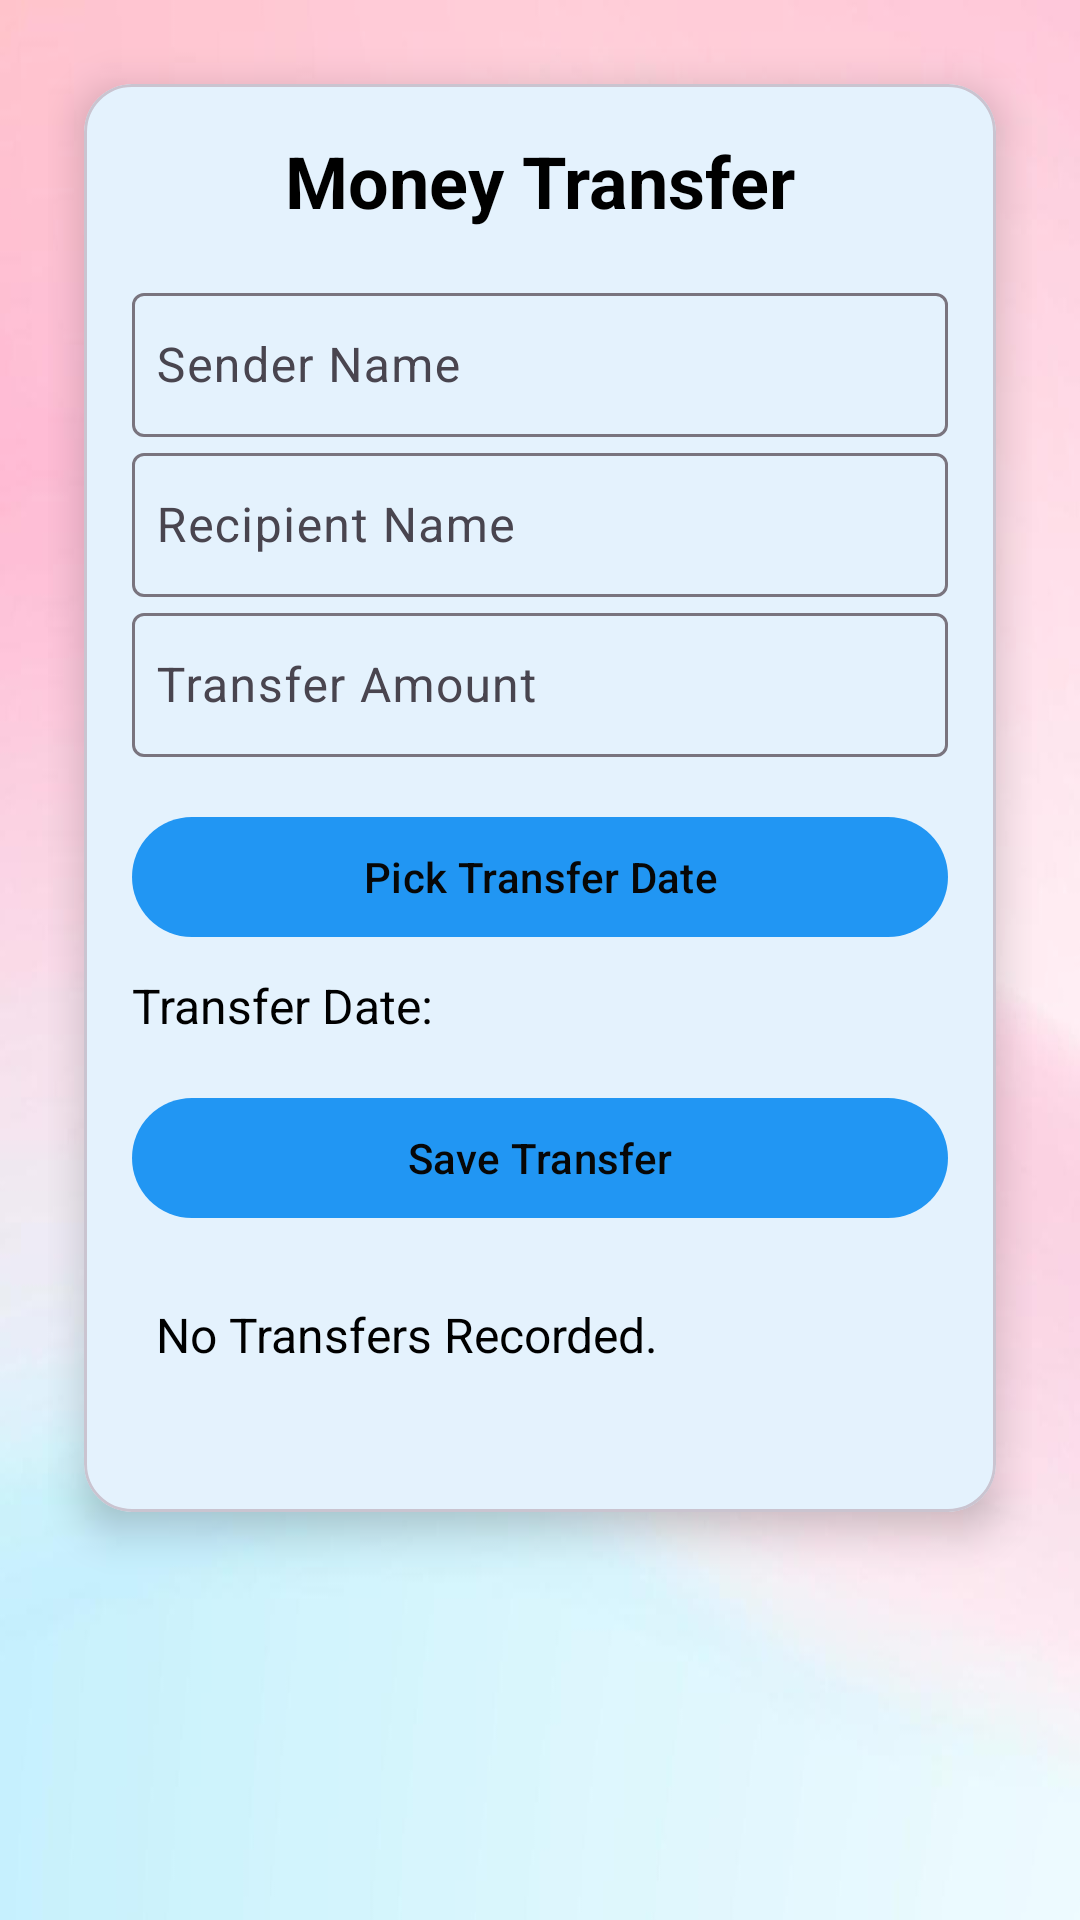

Write the Android layout XML for this screen, with the resource values it uses.
<!-- AndroidManifest.xml: application theme Theme.CashTracker -->
<!-- res/layout/fragment_money_transfer.xml -->
<?xml version="1.0" encoding="utf-8"?>
<ScrollView xmlns:android="http://schemas.android.com/apk/res/android"
    xmlns:app="http://schemas.android.com/apk/res-auto"
    android:layout_width="match_parent"
    android:layout_height="match_parent"
    android:background="@drawable/img_1"
    android:padding="16dp">

    <com.google.android.material.card.MaterialCardView
        android:layout_width="match_parent"
        android:layout_height="wrap_content"
        android:maxHeight="800dp"
        android:layout_margin="12dp"
        app:cardCornerRadius="16dp"
        app:cardElevation="8dp"
        android:backgroundTint="@android:color/white">

        <LinearLayout
            android:layout_width="match_parent"
            android:layout_height="476dp"
            android:orientation="vertical"
            android:padding="16dp">

            <TextView
                android:layout_width="match_parent"
                android:layout_height="wrap_content"
                android:gravity="center"
                android:paddingBottom="16dp"
                android:text="Money Transfer"
                android:textColor="@android:color/black"
                android:textSize="24sp"
                android:textStyle="bold" />

            <com.google.android.material.textfield.TextInputLayout
                android:layout_width="match_parent"
                android:layout_height="wrap_content"
                android:hint="Sender Name">

                <com.google.android.material.textfield.TextInputEditText
                    android:id="@+id/edit_sender"
                    android:layout_width="match_parent"
                    android:layout_height="48dp"
                    android:inputType="text"
                    android:padding="8dp"
                    android:textColor="@android:color/black"
                    android:textColorHint="@android:color/black" />
            </com.google.android.material.textfield.TextInputLayout>

            <com.google.android.material.textfield.TextInputLayout
                android:layout_width="match_parent"
                android:layout_height="wrap_content"
                android:hint="Recipient Name">

                <com.google.android.material.textfield.TextInputEditText
                    android:id="@+id/edit_recipient"
                    android:layout_width="match_parent"
                    android:layout_height="48dp"
                    android:inputType="text"
                    android:padding="8dp"
                    android:textColor="@android:color/black"
                    android:textColorHint="@android:color/black" />
            </com.google.android.material.textfield.TextInputLayout>

            <com.google.android.material.textfield.TextInputLayout
                android:layout_width="match_parent"
                android:layout_height="wrap_content"
                android:hint="Transfer Amount">

                <com.google.android.material.textfield.TextInputEditText
                    android:id="@+id/edit_amount"
                    android:layout_width="match_parent"
                    android:layout_height="48dp"
                    android:inputType="numberDecimal"
                    android:padding="8dp"
                    android:textColor="@android:color/black"
                    android:textColorHint="@android:color/black" />
            </com.google.android.material.textfield.TextInputLayout>

            <com.google.android.material.button.MaterialButton
                android:id="@+id/btn_pick_date"
                android:layout_width="match_parent"
                android:layout_height="wrap_content"
                android:layout_marginTop="16dp"
                android:layout_marginBottom="8dp"
                android:text="Pick Transfer Date" />

            <TextView
                android:id="@+id/text_selected_date"
                android:layout_width="match_parent"
                android:layout_height="wrap_content"
                android:layout_marginBottom="16dp"
                android:text="Transfer Date: "
                android:textColor="@android:color/black"
                android:textSize="16sp" />

            <com.google.android.material.button.MaterialButton
                android:id="@+id/btn_save_transfer"
                android:layout_width="match_parent"
                android:layout_height="wrap_content"
                android:layout_marginBottom="16dp"
                android:text="Save Transfer" />

            <TextView
                android:id="@+id/text_transfer_history"
                android:layout_width="match_parent"
                android:layout_height="wrap_content"
                android:padding="8dp"
                android:text="No Transfers Recorded."
                android:textColor="@android:color/black"
                android:textSize="16sp" />

        </LinearLayout>
    </com.google.android.material.card.MaterialCardView>
</ScrollView>
<!-- resources referenced by this layout -->
<resources>
  <!-- drawable img_1: png bitmap (drawable, 164010 bytes) -->
  <style name="Theme.CashTracker" parent="Theme.Material3.DayNight.NoActionBar">
          <item name="colorPrimary">#2196F3</item>
          <item name="colorOnPrimary">#070707</item>
          <item name="colorSecondary">@color/colorSecondary</item>
          <item name="colorOnSecondary">#9C27B0</item>
          <item name="colorSurface">#FFFFFF</item>
          <item name="android:colorBackground">#F6EAEA</item>
          <item name="colorError">#000000</item>
          <item name="colorOnError">#F44336</item>
  
      </style>
  <color name="colorSecondary">#F44336</color>
</resources>
